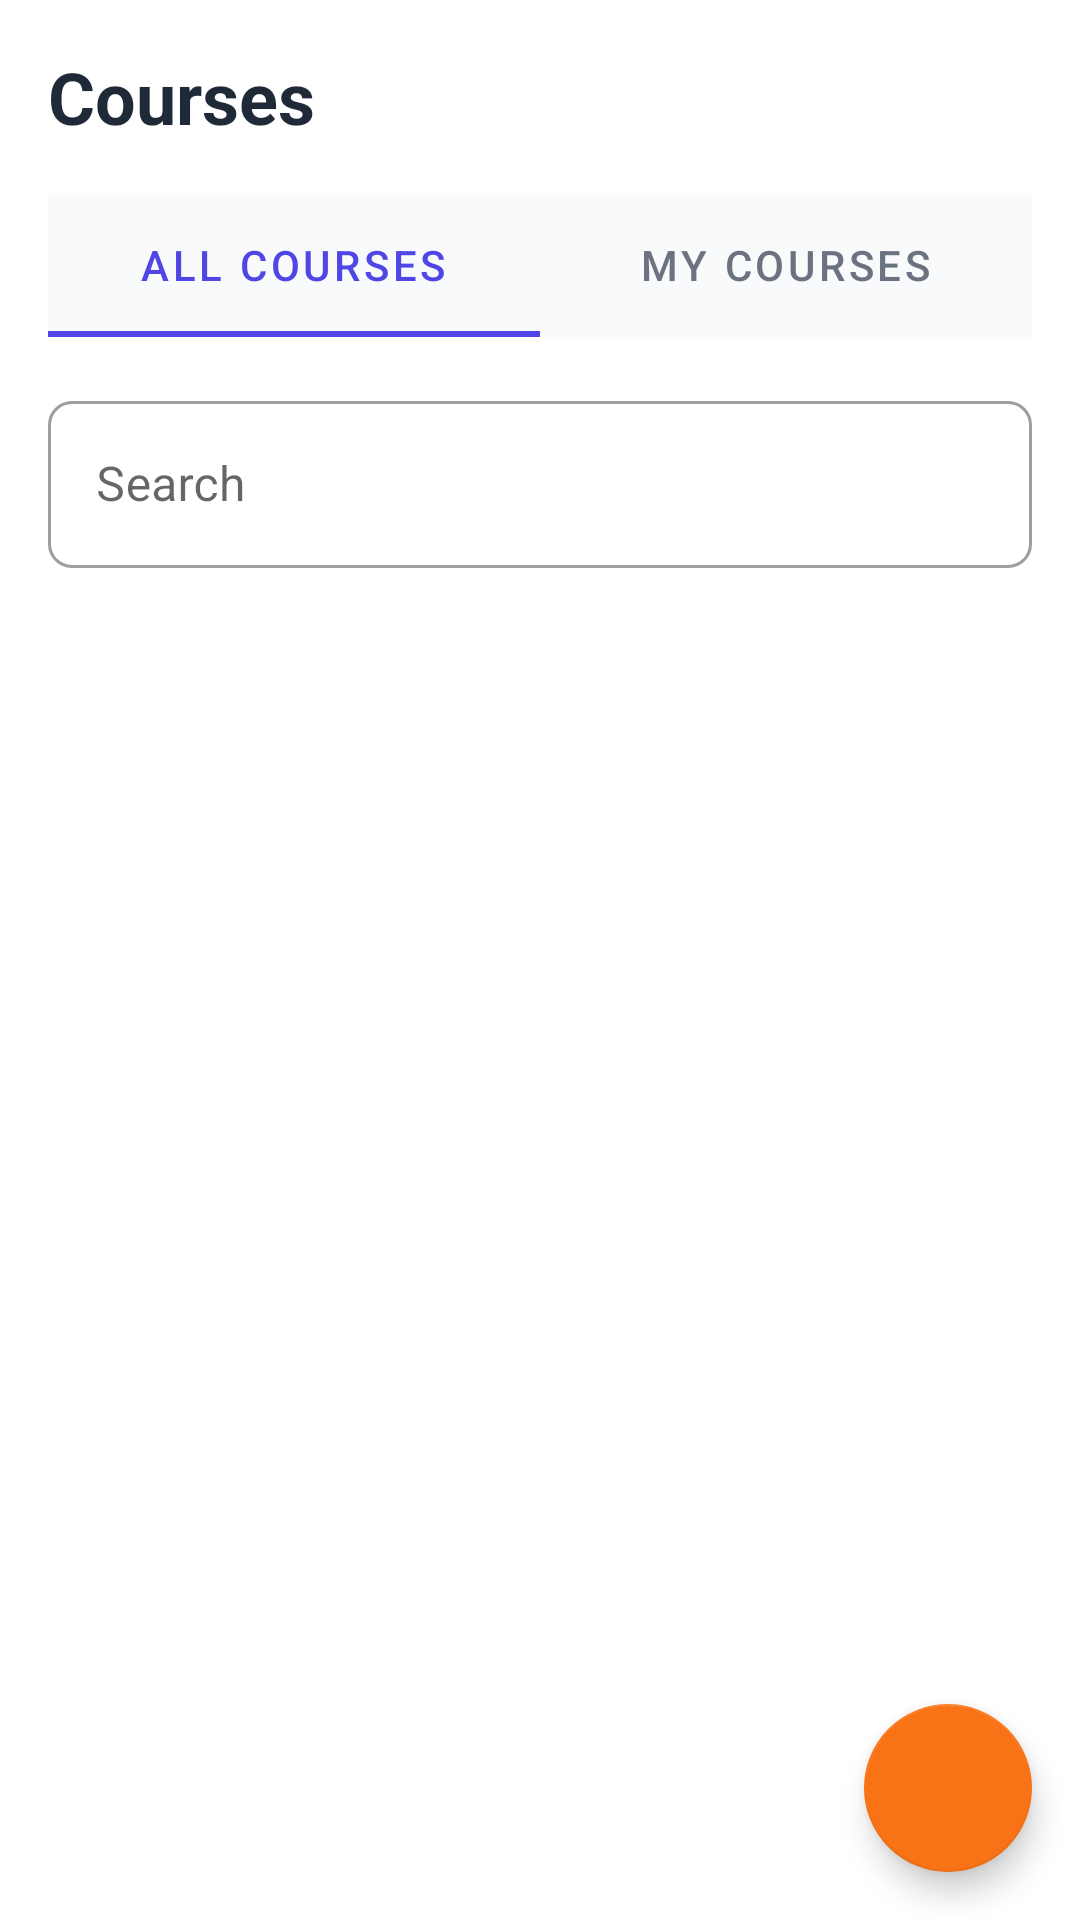

This screen was rendered from an Android layout file. Write that file and the resources it references.
<!-- AndroidManifest.xml: application theme Theme.EduLearn -->
<!-- res/layout/fragment_courses.xml -->
<?xml version="1.0" encoding="utf-8"?>
<androidx.coordinatorlayout.widget.CoordinatorLayout xmlns:android="http://schemas.android.com/apk/res/android"
    xmlns:app="http://schemas.android.com/apk/res-auto"
    xmlns:tools="http://schemas.android.com/tools"
    android:layout_width="match_parent"
    android:layout_height="match_parent"
    tools:context=".ui.courses.CoursesFragment">

    <com.google.android.material.appbar.AppBarLayout
        android:id="@+id/appbar"
        android:layout_width="match_parent"
        android:layout_height="wrap_content"
        android:background="@color/white"
        app:elevation="0dp">

        <androidx.constraintlayout.widget.ConstraintLayout
            android:layout_width="match_parent"
            android:layout_height="wrap_content"
            android:padding="16dp">

            <TextView
                android:id="@+id/tv_courses_title"
                android:layout_width="wrap_content"
                android:layout_height="wrap_content"
                android:text="@string/courses"
                android:textColor="@color/text_primary"
                android:textSize="24sp"
                android:textStyle="bold"
                app:layout_constraintStart_toStartOf="parent"
                app:layout_constraintTop_toTopOf="parent" />

            <com.google.android.material.tabs.TabLayout
                android:id="@+id/tab_layout"
                android:layout_width="match_parent"
                android:layout_height="wrap_content"
                android:layout_marginTop="16dp"
                app:layout_constraintEnd_toEndOf="parent"
                app:layout_constraintStart_toStartOf="parent"
                app:layout_constraintTop_toBottomOf="@+id/tv_courses_title"
                app:tabGravity="fill"
                app:tabIndicatorColor="@color/primary"
                app:tabMode="fixed"
                app:tabSelectedTextColor="@color/primary"
                app:tabTextColor="@color/text_secondary">

                <com.google.android.material.tabs.TabItem
                    android:layout_width="wrap_content"
                    android:layout_height="wrap_content"
                    android:text="@string/all_courses" />

                <com.google.android.material.tabs.TabItem
                    android:layout_width="wrap_content"
                    android:layout_height="wrap_content"
                    android:text="@string/my_courses" />

            </com.google.android.material.tabs.TabLayout>

            <com.google.android.material.textfield.TextInputLayout
                android:id="@+id/til_search"
                style="@style/Widget.MaterialComponents.TextInputLayout.OutlinedBox"
                android:layout_width="match_parent"
                android:layout_height="wrap_content"
                android:layout_marginTop="16dp"
                android:hint="@string/search"
                app:endIconDrawable="@drawable/ic_search"
                app:endIconMode="custom"
                app:layout_constraintEnd_toEndOf="parent"
                app:layout_constraintStart_toStartOf="parent"
                app:layout_constraintTop_toBottomOf="@+id/tab_layout">

                <com.google.android.material.textfield.TextInputEditText
                    android:id="@+id/et_search"
                    android:layout_width="match_parent"
                    android:layout_height="wrap_content"
                    android:inputType="text" />
            </com.google.android.material.textfield.TextInputLayout>

        </androidx.constraintlayout.widget.ConstraintLayout>

    </com.google.android.material.appbar.AppBarLayout>

    <androidx.viewpager2.widget.ViewPager2
        android:id="@+id/view_pager"
        android:layout_width="match_parent"
        android:layout_height="match_parent"
        app:layout_behavior="@string/appbar_scrolling_view_behavior" />

    <com.google.android.material.floatingactionbutton.FloatingActionButton
        android:id="@+id/fab_add_course"
        android:layout_width="wrap_content"
        android:layout_height="wrap_content"
        android:layout_gravity="bottom|end"
        android:layout_margin="16dp"
        android:contentDescription="@string/create_course"
        android:src="@drawable/ic_add"
        app:tint="@color/white" />

</androidx.coordinatorlayout.widget.CoordinatorLayout>
<!-- resources referenced by this layout -->
<resources>
  <color name="primary">#4F46E5</color>
  <color name="text_primary">#1F2937</color>
  <color name="text_secondary">#6B7280</color>
  <color name="white">#FFFFFF</color>
  <string name="all_courses">All Courses</string>
  <string name="courses">Courses</string>
  <string name="create_course">Create Course</string>
  <string name="my_courses">My Courses</string>
  <string name="search">Search</string>
  <style name="Theme.EduLearn" parent="Theme.MaterialComponents.DayNight.NoActionBar">
          &lt;!-- Primary brand color. --&gt;
          <item name="colorPrimary">@color/primary</item>
          <item name="colorPrimaryVariant">@color/primary_dark</item>
          <item name="colorOnPrimary">@color/white</item>
          &lt;!-- Secondary brand color. --&gt;
          <item name="colorSecondary">@color/accent</item>
          <item name="colorSecondaryVariant">@color/accent_light</item>
          <item name="colorOnSecondary">@color/white</item>
          &lt;!-- Status bar color. --&gt;
          <item name="android:statusBarColor">@color/primary_dark</item>
          &lt;!-- Text colors --&gt;
          <item name="android:textColorPrimary">@color/text_primary</item>
          <item name="android:textColorSecondary">@color/text_secondary</item>
          &lt;!-- Background colors --&gt;
          <item name="android:colorBackground">@color/background</item>
          <item name="colorSurface">@color/surface</item>
          &lt;!-- Error color --&gt;
          <item name="colorError">@color/error</item>
          &lt;!-- Customize your theme here. --&gt;
          <item name="shapeAppearanceSmallComponent">@style/ShapeAppearance.App.SmallComponent</item>
          <item name="shapeAppearanceMediumComponent">@style/ShapeAppearance.App.MediumComponent</item>
          <item name="shapeAppearanceLargeComponent">@style/ShapeAppearance.App.LargeComponent</item>
      </style>
  <color name="primary_dark">#3730A3</color>
  <color name="accent">#F97316</color>
  <color name="accent_light">#FDBA74</color>
  <color name="background">#FFFFFF</color>
  <color name="surface">#F9FAFB</color>
  <color name="error">#EF4444</color>
  <style name="ShapeAppearance.App.SmallComponent" parent="ShapeAppearance.MaterialComponents.SmallComponent">
          <item name="cornerFamily">rounded</item>
          <item name="cornerSize">8dp</item>
      </style>
  <style name="ShapeAppearance.App.MediumComponent" parent="ShapeAppearance.MaterialComponents.MediumComponent">
          <item name="cornerFamily">rounded</item>
          <item name="cornerSize">12dp</item>
      </style>
  <style name="ShapeAppearance.App.LargeComponent" parent="ShapeAppearance.MaterialComponents.LargeComponent">
          <item name="cornerFamily">rounded</item>
          <item name="cornerSize">16dp</item>
      </style>
</resources>
